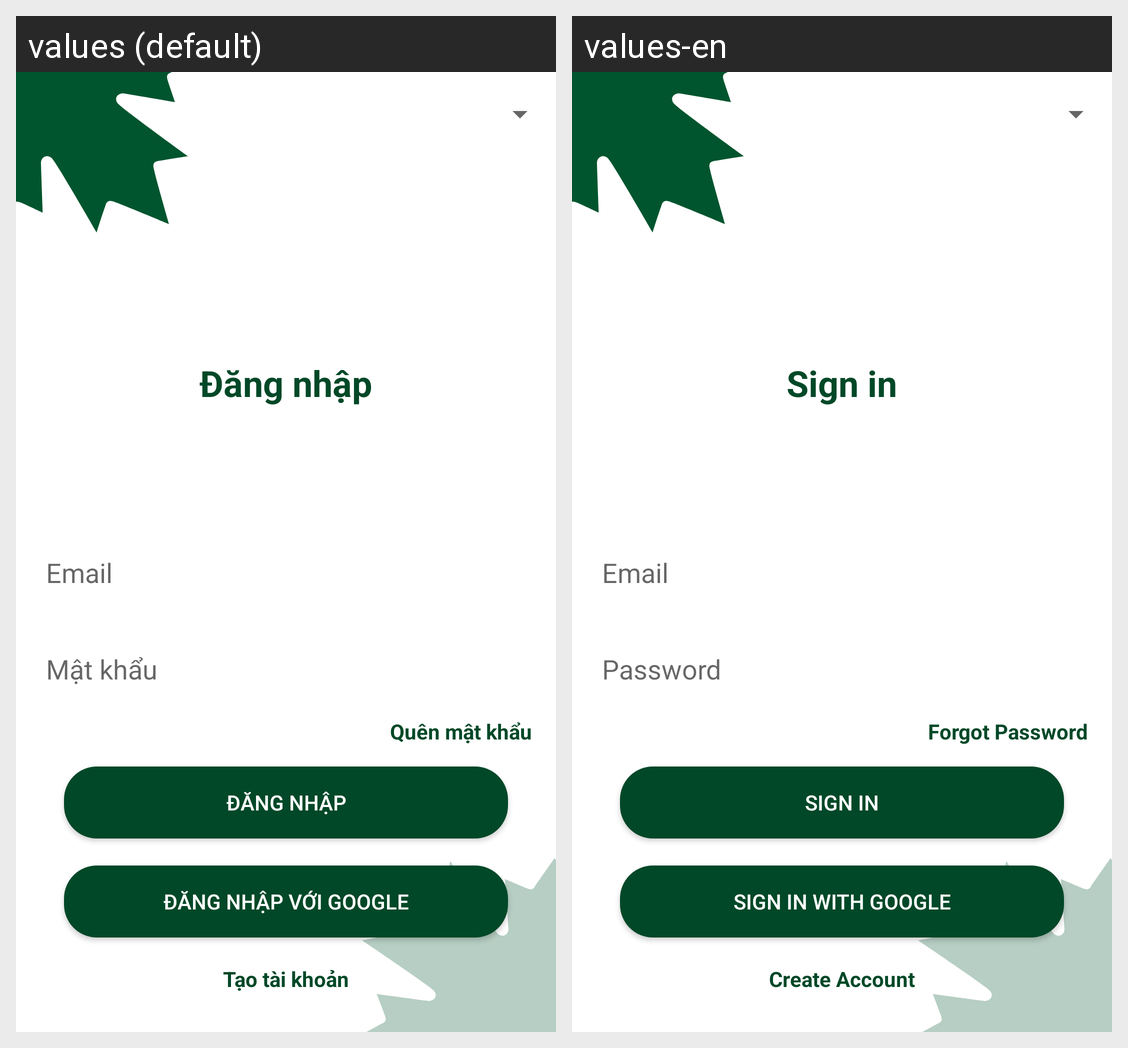

For this localized Android screen grid, give each drawn string resource with its value in every locale shown.
Android screen res/layout/fragment_login.xml rendered under 2 locales, left to right: values (default), values-en. Device: Nexus 5 (rendered at 1080×1920; each locale shown at half size, 540×960, under a caption strip naming it); theme AppTheme.
Strings drawn on this screen, with the default value and each locale's value (text and hints the layout hard-codes, and strings that could not be matched under every locale, appear in the picture but are not listed):

login_title
  values: Đăng nhập
  values-en: Sign in

hint_email
  values: Email
  values-en: Email

hint_password
  values: Mật khẩu
  values-en: Password

forgot_password
  values: Quên mật khẩu
  values-en: Forgot Password

btn_signin_google
  values: Đăng nhập với Google
  values-en: Sign in with Google

create_account
  values: Tạo tài khoản
  values-en: Create Account
